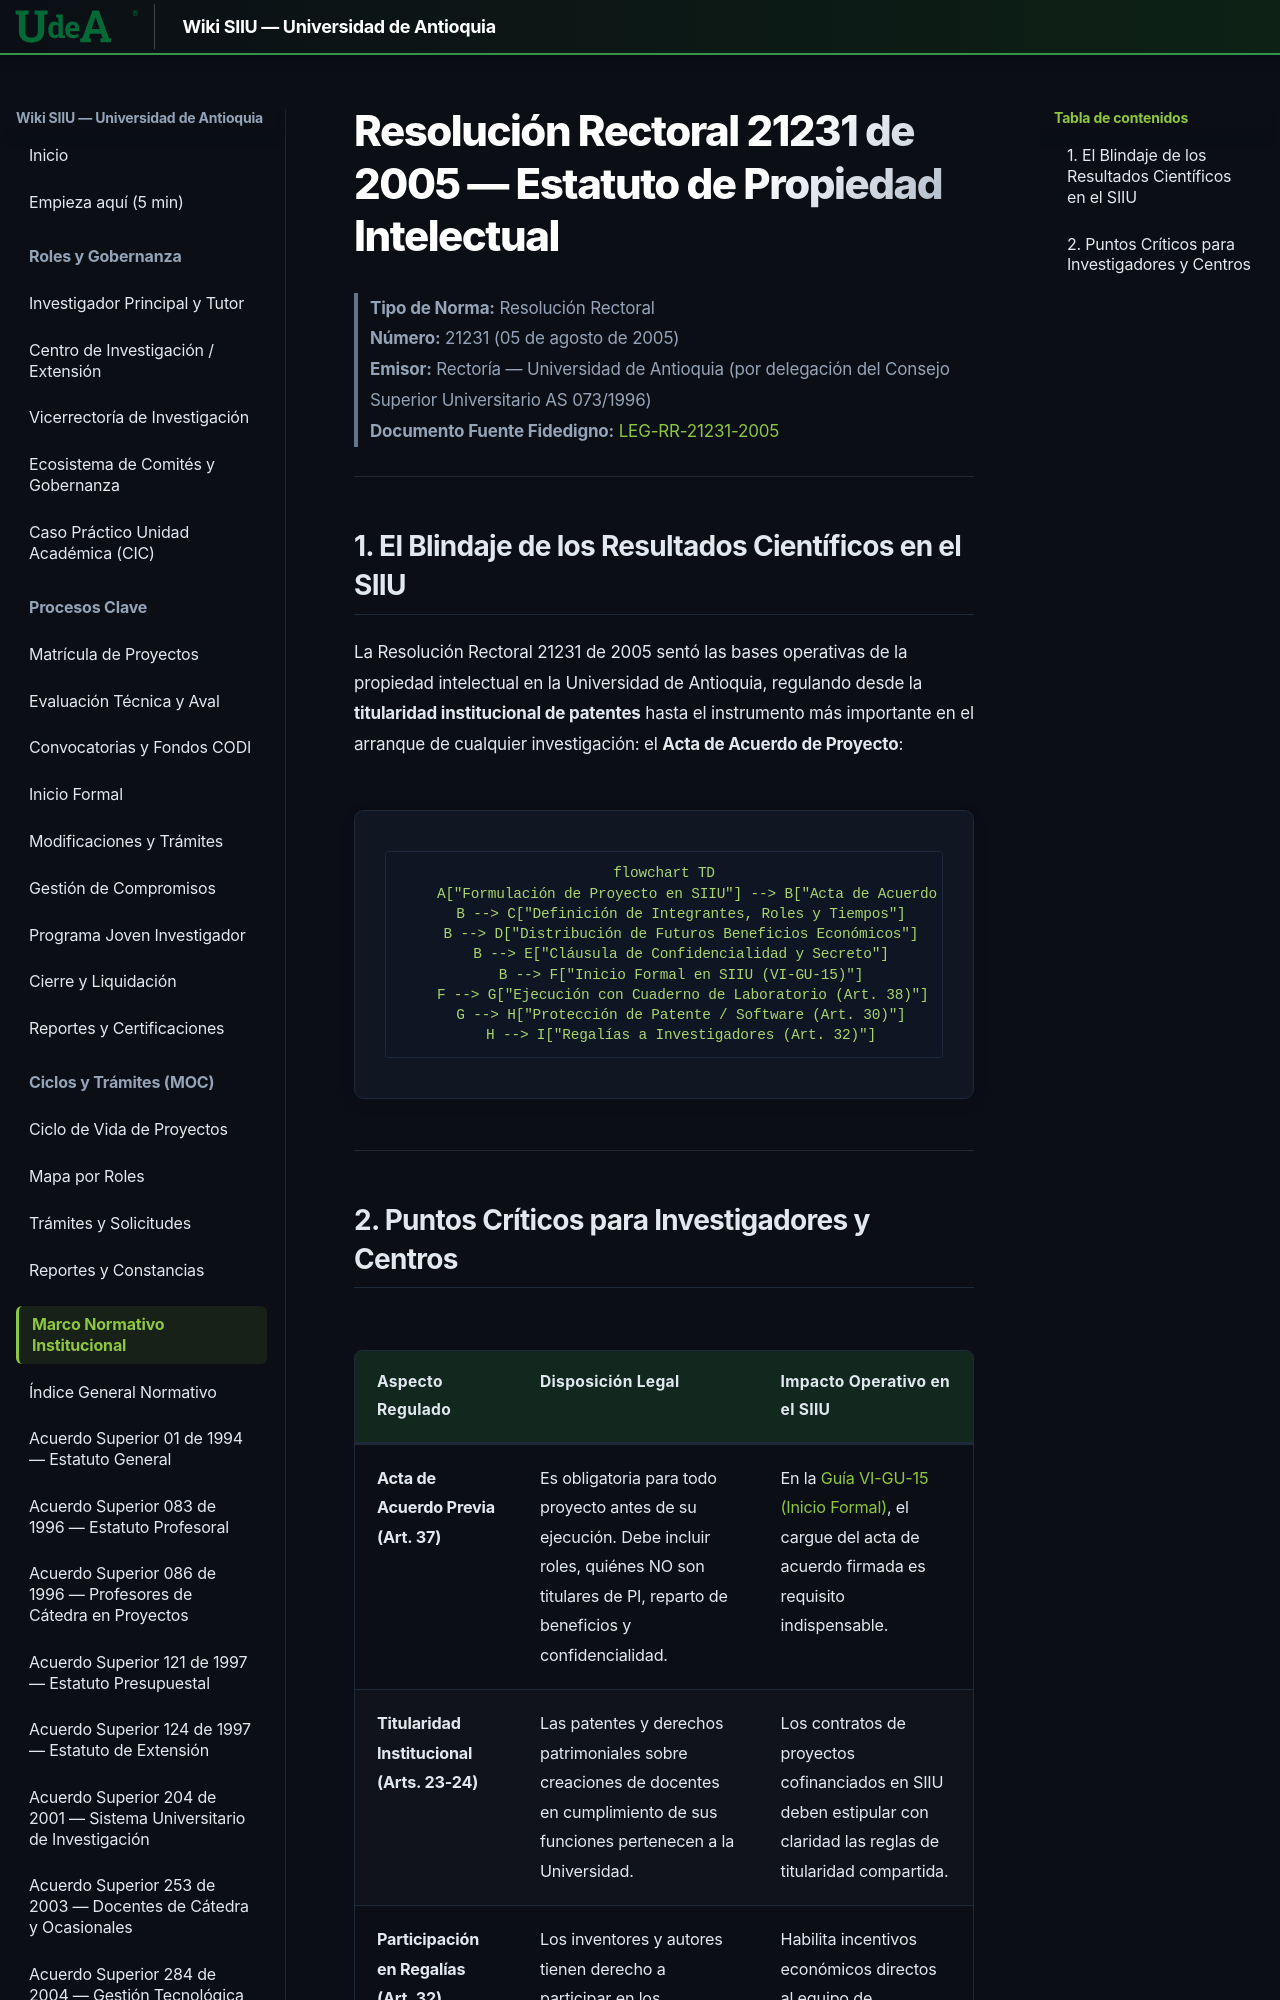

repository: Colors-svg/Wiki · page: 05_MARCO_NORMATIVO/RR_21231_2005_Estatuto_Propiedad_Intelectual/index.html · generator: mkdocs

# Resolución Rectoral 21231 de 2005 — Estatuto de Propiedad Intelectual

> **Tipo de Norma:** Resolución Rectoral  
> **Número:** 21231 (05 de agosto de 2005)  
> **Emisor:** Rectoría — Universidad de Antioquia (por delegación del Consejo Superior Universitario AS 073/1996)  
> **Documento Fuente Fidedigno:** [LEG-RR-21231-2005](../archivo_maestro/legalidad/LEG-RR-21231-2005.md)

---
